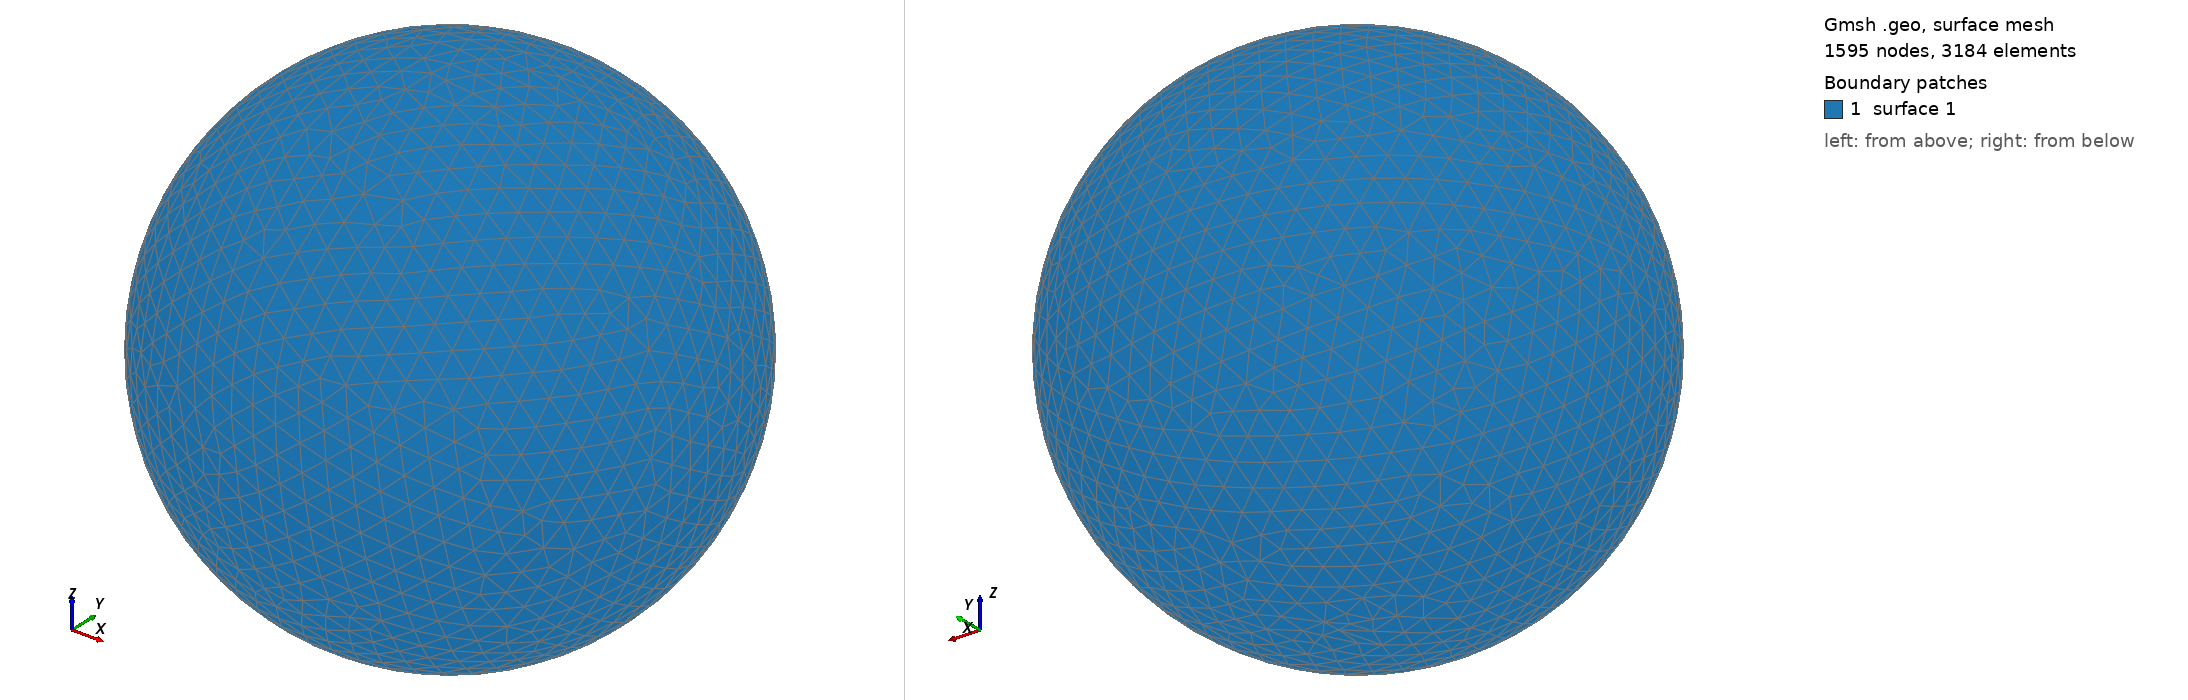

Gmsh geometry script, surface-meshed: 1595 nodes, 3184 surface elements. Boundary patches (legend numbers): 1 surface 1. Left view from above one corner, right view from below the opposite corner. The script declares no physical surfaces, so the legend lists its geometric surfaces. The drawing asked Gmsh for element sizes between 1% and 20% of the model's largest extent; the script's own settings can give other sizes.

=== shot2031.geo (drawn) ===
SetFactory("OpenCASCADE");
Point(1) = {0,0,0,0};
Sphere(1) = {0,0,0,0.12700000};
MeshSize{ PointsOf{ Surface{:}; } } = 0.012700000;
Mesh.ElementOrder=1;
Mesh.Format=39;
